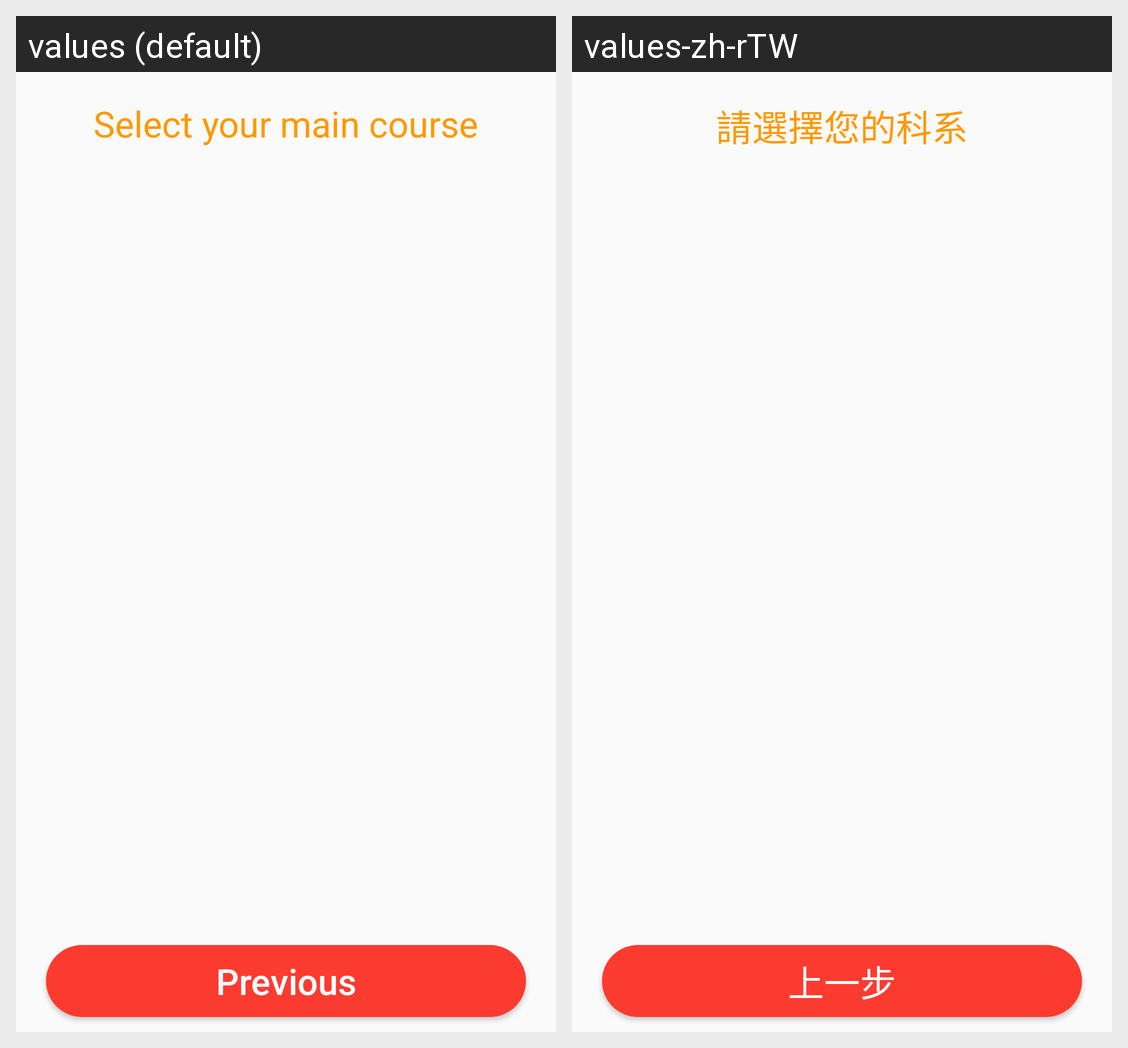

Here is an Android app screen in its default locale and in the app's own translations. Write out the translated-string differences for the strings that appear on this screen.
Android screen res/layout/activity_main_course_register.xml rendered under 2 locales, left to right: values (default), values-zh-rTW. Device: Nexus 5 (rendered at 1080×1920; each locale shown at half size, 540×960, under a caption strip naming it); theme AppTheme.
Strings drawn on this screen, with the default value and each locale's value (text and hints the layout hard-codes, and strings that could not be matched under every locale, appear in the picture but are not listed):

Select_your_main_course
  values: Select your main course
  values-zh-rTW: 請選擇您的科系

previous
  values: Previous
  values-zh-rTW: 上一步
